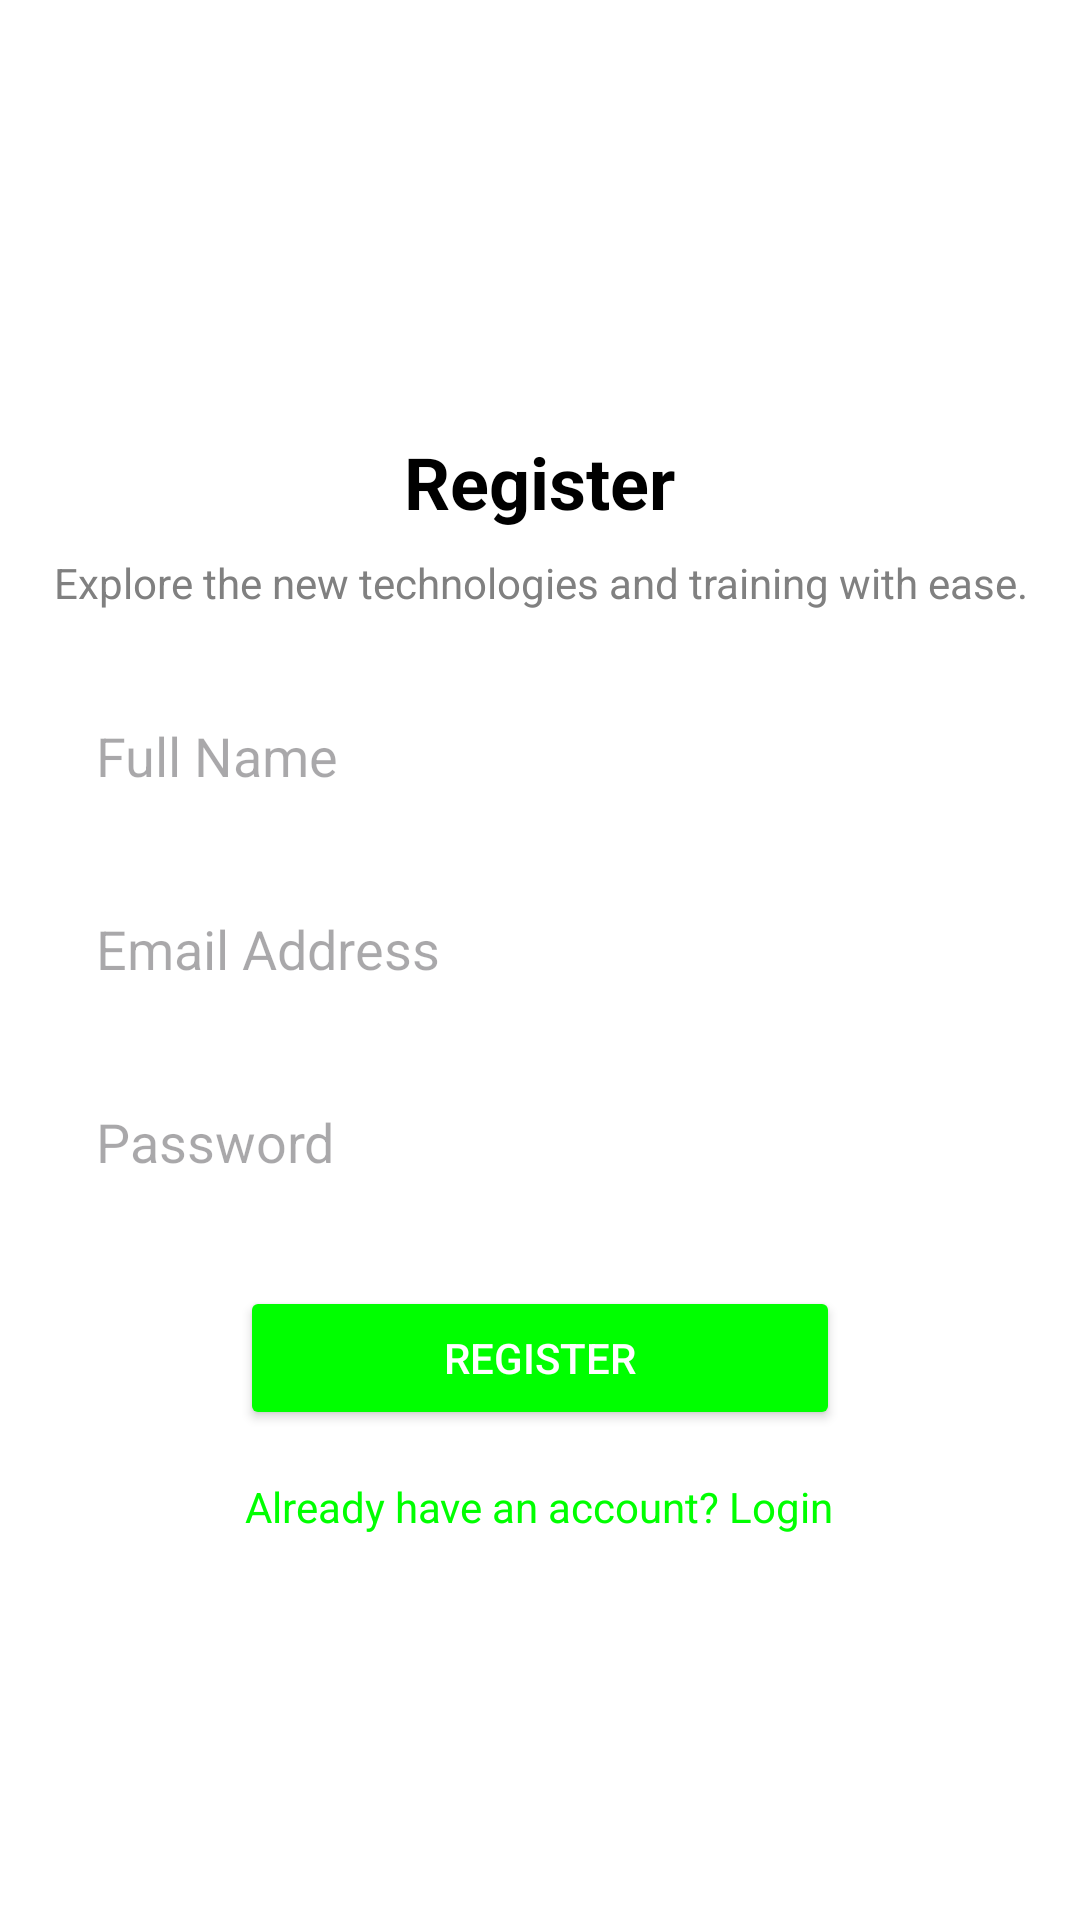

Android layout source for this screen:
<!-- AndroidManifest.xml: application theme Theme.Gestionmateriel -->
<!-- res/layout/activity_register.xml -->
<LinearLayout
    xmlns:android="http://schemas.android.com/apk/res/android"
    android:id="@+id/one"
    android:layout_width="match_parent"
    android:layout_height="match_parent"
    android:orientation="vertical"
    android:gravity="center"
    android:padding="16dp"
    android:background="#FFFFFF">

    
    <ImageView
        android:id="@+id/btnBack"
        android:layout_width="wrap_content"
        android:layout_height="wrap_content"
        android:contentDescription="Back"
        android:layout_gravity="start"
        android:layout_marginBottom="16dp" />

    
    <TextView
        android:id="@+id/txtTitle"
        android:layout_width="wrap_content"
        android:layout_height="wrap_content"
        android:text="Register"
        android:textColor="#000000"
        android:textSize="24sp"
        android:textStyle="bold"
        android:gravity="center"
        android:layout_marginBottom="8dp" />

    
    <TextView
        android:id="@+id/txtSubtitle"
        android:layout_width="wrap_content"
        android:layout_height="wrap_content"
        android:text="Explore the new technologies and training with ease."
        android:textColor="#808080"
        android:textSize="14sp"
        android:gravity="center"
        android:layout_marginBottom="24dp" />

    
    <EditText
        android:id="@+id/edtName"
        android:layout_width="wrap_content"
        android:width="320dp"
        android:layout_height="wrap_content"
        android:hint="Full Name"
        android:drawablePadding="8dp"
        android:inputType="textPersonName"
        android:padding="12dp"
        android:background="@drawable/rounded"
        android:layout_marginBottom="16dp" />

    
    <EditText
        android:id="@+id/edtEmail"
        android:layout_width="wrap_content"
        android:width="320dp"
        android:layout_height="wrap_content"
        android:hint="Email Address"
        android:drawablePadding="8dp"
        android:inputType="textEmailAddress"
        android:padding="12dp"
        android:background="@drawable/rounded"
        android:layout_marginBottom="16dp" />

    
    <EditText
        android:id="@+id/edtPassword"
        android:layout_width="wrap_content"
        android:width="320dp"
        android:layout_height="wrap_content"
        android:hint="Password"
        android:drawablePadding="8dp"
        android:inputType="textPassword"
        android:padding="12dp"
        android:background="@drawable/rounded"
        android:layout_marginBottom="24dp" />

    
    <Button
        android:id="@+id/btnRegister"
        android:layout_width="wrap_content"
        android:width="200dp"
        android:layout_height="wrap_content"
        android:text="Register"
        android:backgroundTint="@color/green"
        android:textColor="@color/white"
        android:padding="12dp"
        android:layout_marginBottom="16dp" />

    
    <TextView
        android:id="@+id/loginText"
        android:layout_width="wrap_content"
        android:layout_height="wrap_content"
        android:text="Already have an account? Login"
        android:textColor="@color/green"
        android:textSize="14sp"
        android:gravity="center" />
</LinearLayout>
<!-- resources referenced by this layout -->
<resources>
  <color name="green">#00FF00</color>
  <color name="white">#FFFFFF</color>
  <style name="Theme.Gestionmateriel" parent="Base.Theme.Gestionmateriel" />
  <style name="Base.Theme.Gestionmateriel" parent="Theme.Material3.DayNight.NoActionBar">
          
          
      </style>
</resources>
